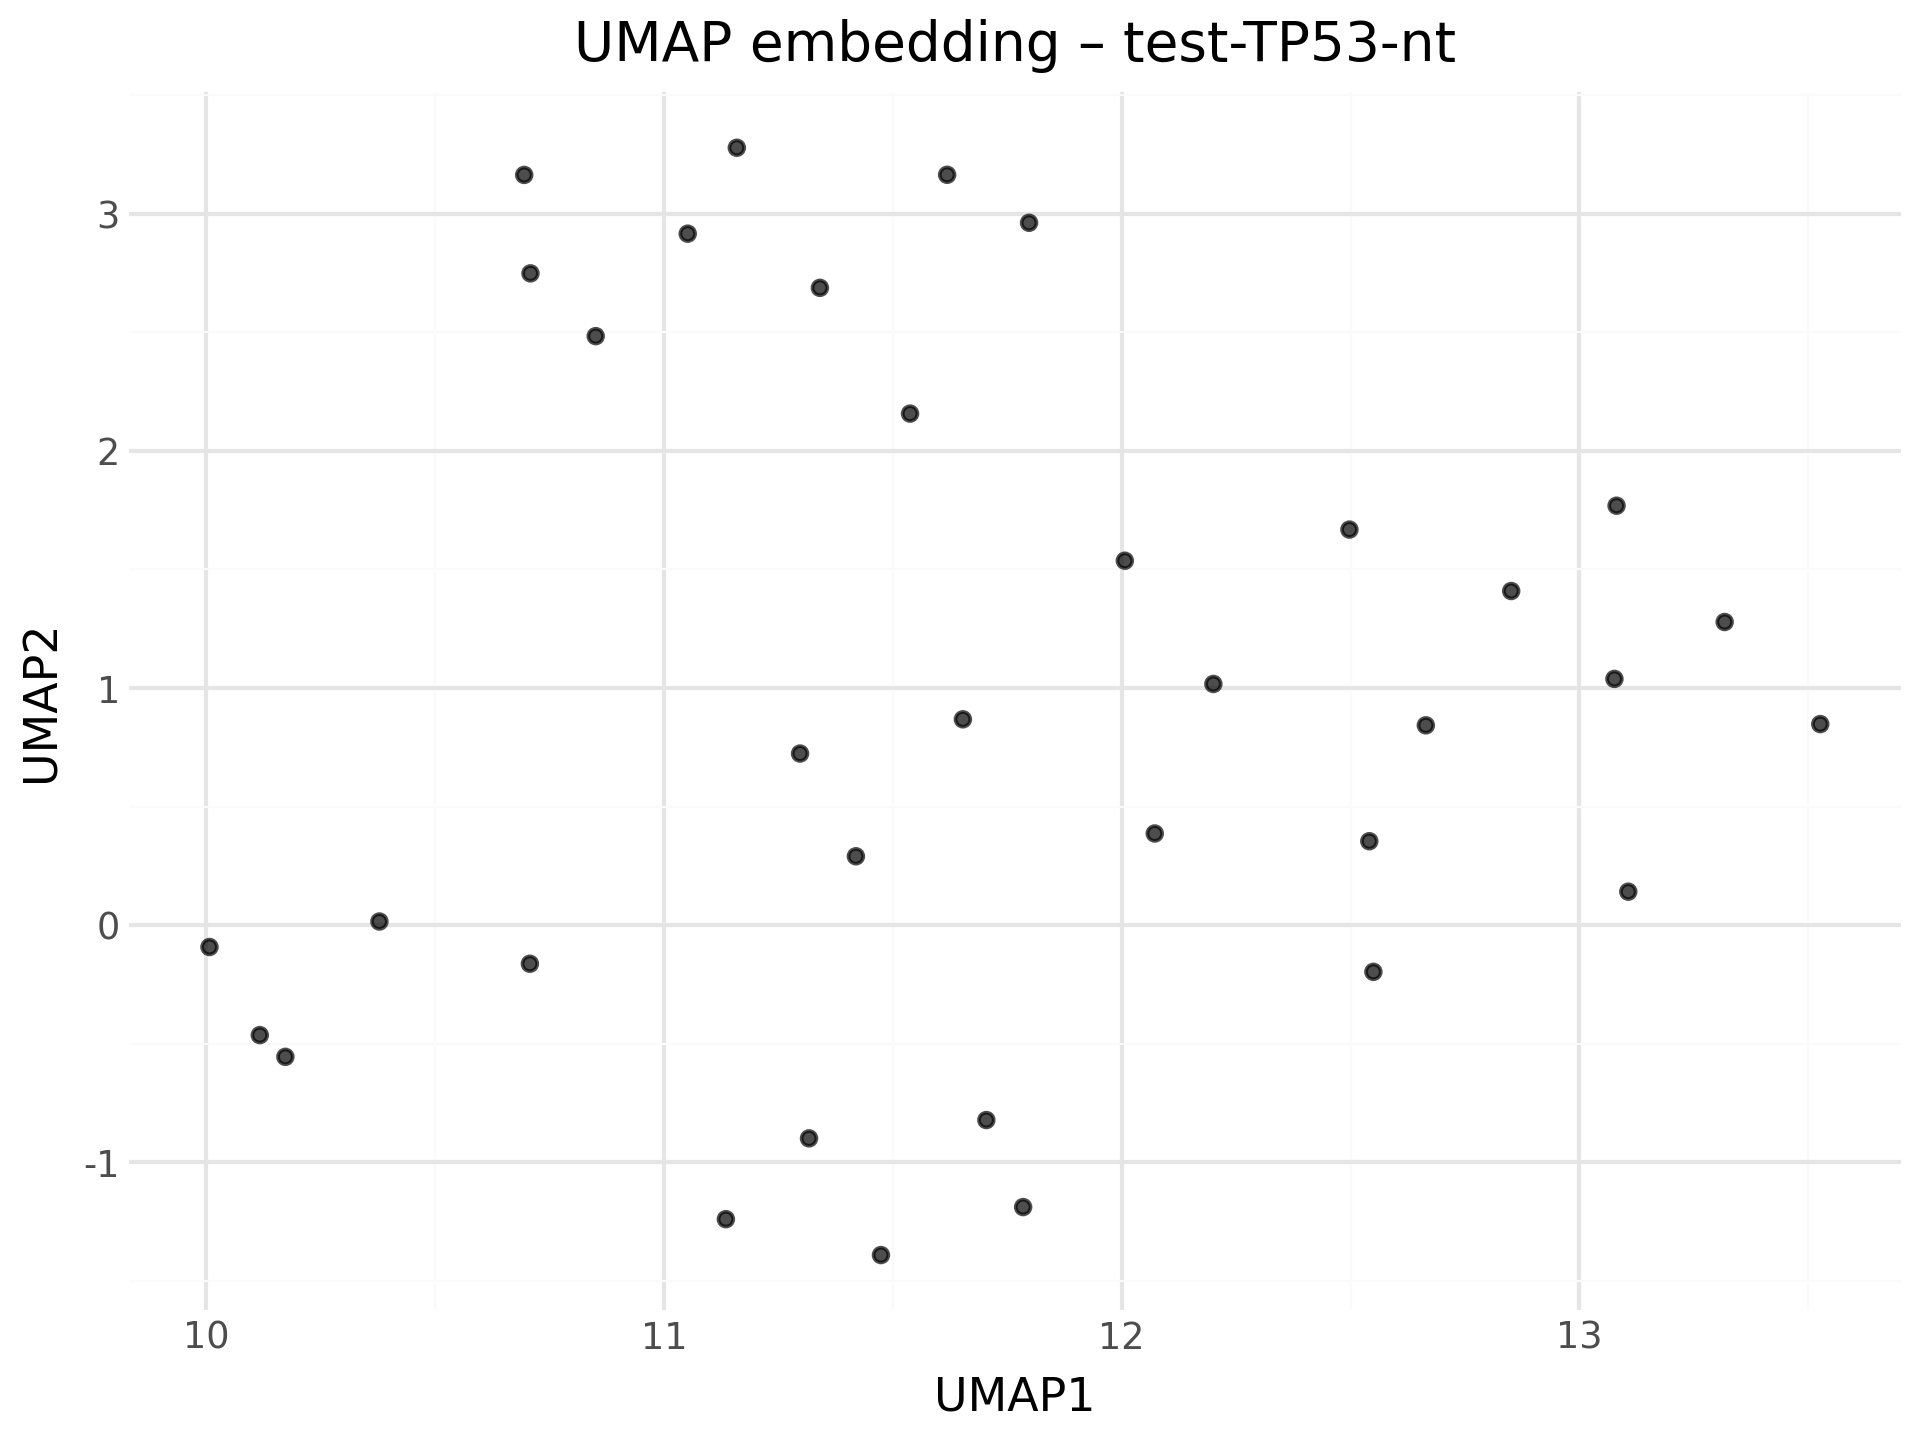

Source data for this figure (header and first rows):
id, frac_A, frac_C, frac_G, frac_T, frac_gap, UMAP1, UMAP2
NM_000546_6_Homo_sapiens_tumor_protein_p…, 0.1551, 0.2064, 0.172, 0.1314, 0.335, 12.55, -0.1971
XM_063700589_1_PREDICTED_Gorilla_gorilla…, 0.1602, 0.2138, 0.1788, 0.1376, 0.3096, 10.71, 2.749
XM_030800485_1_PREDICTED_Nomascus_leucog…, 0.154, 0.2047, 0.172, 0.1342, 0.335, 11.7, -0.8222
XM_055256596_2_PREDICTED_Symphalangus_sy…, 0.1534, 0.2053, 0.1726, 0.1337, 0.335, 11.78, -1.189
XM_032139337_3_PREDICTED_Hylobates_moloc…, 0.1534, 0.2047, 0.1726, 0.1342, 0.335, 11.32, -0.8994
XM_002826974_6_PREDICTED_Pongo_abelii_tu…, 0.1528, 0.2042, 0.1737, 0.1342, 0.335, 11.47, -1.392
XM_054457336_2_PREDICTED_Pongo_pygmaeus_…, 0.1534, 0.2042, 0.1732, 0.1342, 0.335, 11.14, -1.24
XM_016931470_3_PREDICTED_Pan_troglodytes…, 0.1624, 0.2177, 0.1771, 0.1382, 0.3046, 11.05, 2.916
XM_057300362_2_PREDICTED_Pan_paniscus_tu…, 0.1619, 0.2171, 0.1777, 0.1387, 0.3046, 10.85, 2.484
NM_001047151_2_Macaca_mulatta_tumor_prot…, 0.1579, 0.207, 0.1698, 0.1303, 0.335, 12.85, 1.409
XM_003912272_5_PREDICTED_Papio_anubis_tu…, 0.1596, 0.2059, 0.1692, 0.1303, 0.335, 12.5, 1.668
XM_005582787_4_PREDICTED_Macaca_fascicul…, 0.1579, 0.207, 0.1698, 0.1303, 0.335, 13.32, 1.278
XM_011994540_1_PREDICTED_Mandrillus_leuc…, 0.1579, 0.2064, 0.1709, 0.1297, 0.335, 13.08, 1.769
XM_050765346_1_PREDICTED_Macaca_thibetan…, 0.194, 0.2555, 0.2234, 0.1562, 0.1709, 11.54, 2.157
XM_012052423_1_PREDICTED_Cercocebus_atys…, 0.1574, 0.2064, 0.1709, 0.1303, 0.335, 13.53, 0.8479
XM_025363515_1_PREDICTED_Theropithecus_g…, 0.1607, 0.2064, 0.1692, 0.1303, 0.3333, 12.01, 1.537
XM_010362387_1_PREDICTED_Rhinopithecus_r…, 0.1568, 0.2042, 0.1715, 0.1325, 0.335, 12.07, 0.3864
XM_033184717_1_PREDICTED_Trachypithecus_…, 0.1562, 0.2059, 0.1709, 0.132, 0.335, 12.54, 0.3538
XM_017850544_1_PREDICTED_Rhinopithecus_b…, 0.1613, 0.2166, 0.1788, 0.1404, 0.3029, 10.69, 3.164
XM_071082299_1_PREDICTED_Macaca_nemestri…, 0.1585, 0.2064, 0.1698, 0.1303, 0.335, 13.08, 1.038
XM_023193314_2_PREDICTED_Piliocolobus_te…, 0.1557, 0.207, 0.1726, 0.1297, 0.335, 13.11, 0.141
XM_011958558_1_PREDICTED_Colobus_angolen…, 0.1574, 0.207, 0.1698, 0.1309, 0.335, 12.66, 0.8427
XM_008010192_2_PREDICTED_Chlorocebus_sab…, 0.1641, 0.216, 0.1782, 0.1371, 0.3046, 11.34, 2.688
XM_002747948_5_PREDICTED_Callithrix_jacc…, 0.1579, 0.2002, 0.172, 0.1382, 0.3316, 11.42, 0.2903
XM_032280430_1_PREDICTED_Sapajus_apella_…, 0.1669, 0.2126, 0.1777, 0.1399, 0.3029, 11.16, 3.279
XM_017531594_2_PREDICTED_Cebus_imitator_…, 0.1579, 0.2019, 0.1732, 0.1354, 0.3316, 11.3, 0.7236
XM_039476036_1_PREDICTED_Saimiri_bolivie…, 0.1737, 0.2121, 0.1777, 0.1404, 0.2961, 11.8, 2.962
XM_064378361_1_PREDICTED_Aotus_nancymaae…, 0.172, 0.2296, 0.1867, 0.1765, 0.2352, 11.62, 3.165
XM_008062341_2_PREDICTED_Carlito_syricht…, 0.154, 0.1951, 0.172, 0.1354, 0.3435, 10.71, -0.163
XM_012776058_2_PREDICTED_Microcebus_muri…, 0.1523, 0.194, 0.172, 0.1331, 0.3486, 10.01, -0.09232
XM_045570131_1_PREDICTED_Lemur_catta_tum…, 0.154, 0.1963, 0.1715, 0.1297, 0.3486, 10.38, 0.01521
XM_069482023_1_PREDICTED_Eulemur_rufifro…, 0.1512, 0.1918, 0.1748, 0.132, 0.3503, 10.12, -0.464
XM_012655616_1_PREDICTED_Propithecus_coq…, 0.1512, 0.198, 0.1715, 0.1309, 0.3486, 10.17, -0.5555
XM_053569948_1_PREDICTED_Nycticebus_couc…, 0.1703, 0.1906, 0.1602, 0.1404, 0.3384, 12.2, 1.017
XM_012806041_2_PREDICTED_Otolemur_garnet…, 0.1675, 0.1878, 0.1607, 0.1438, 0.3401, 11.65, 0.868
